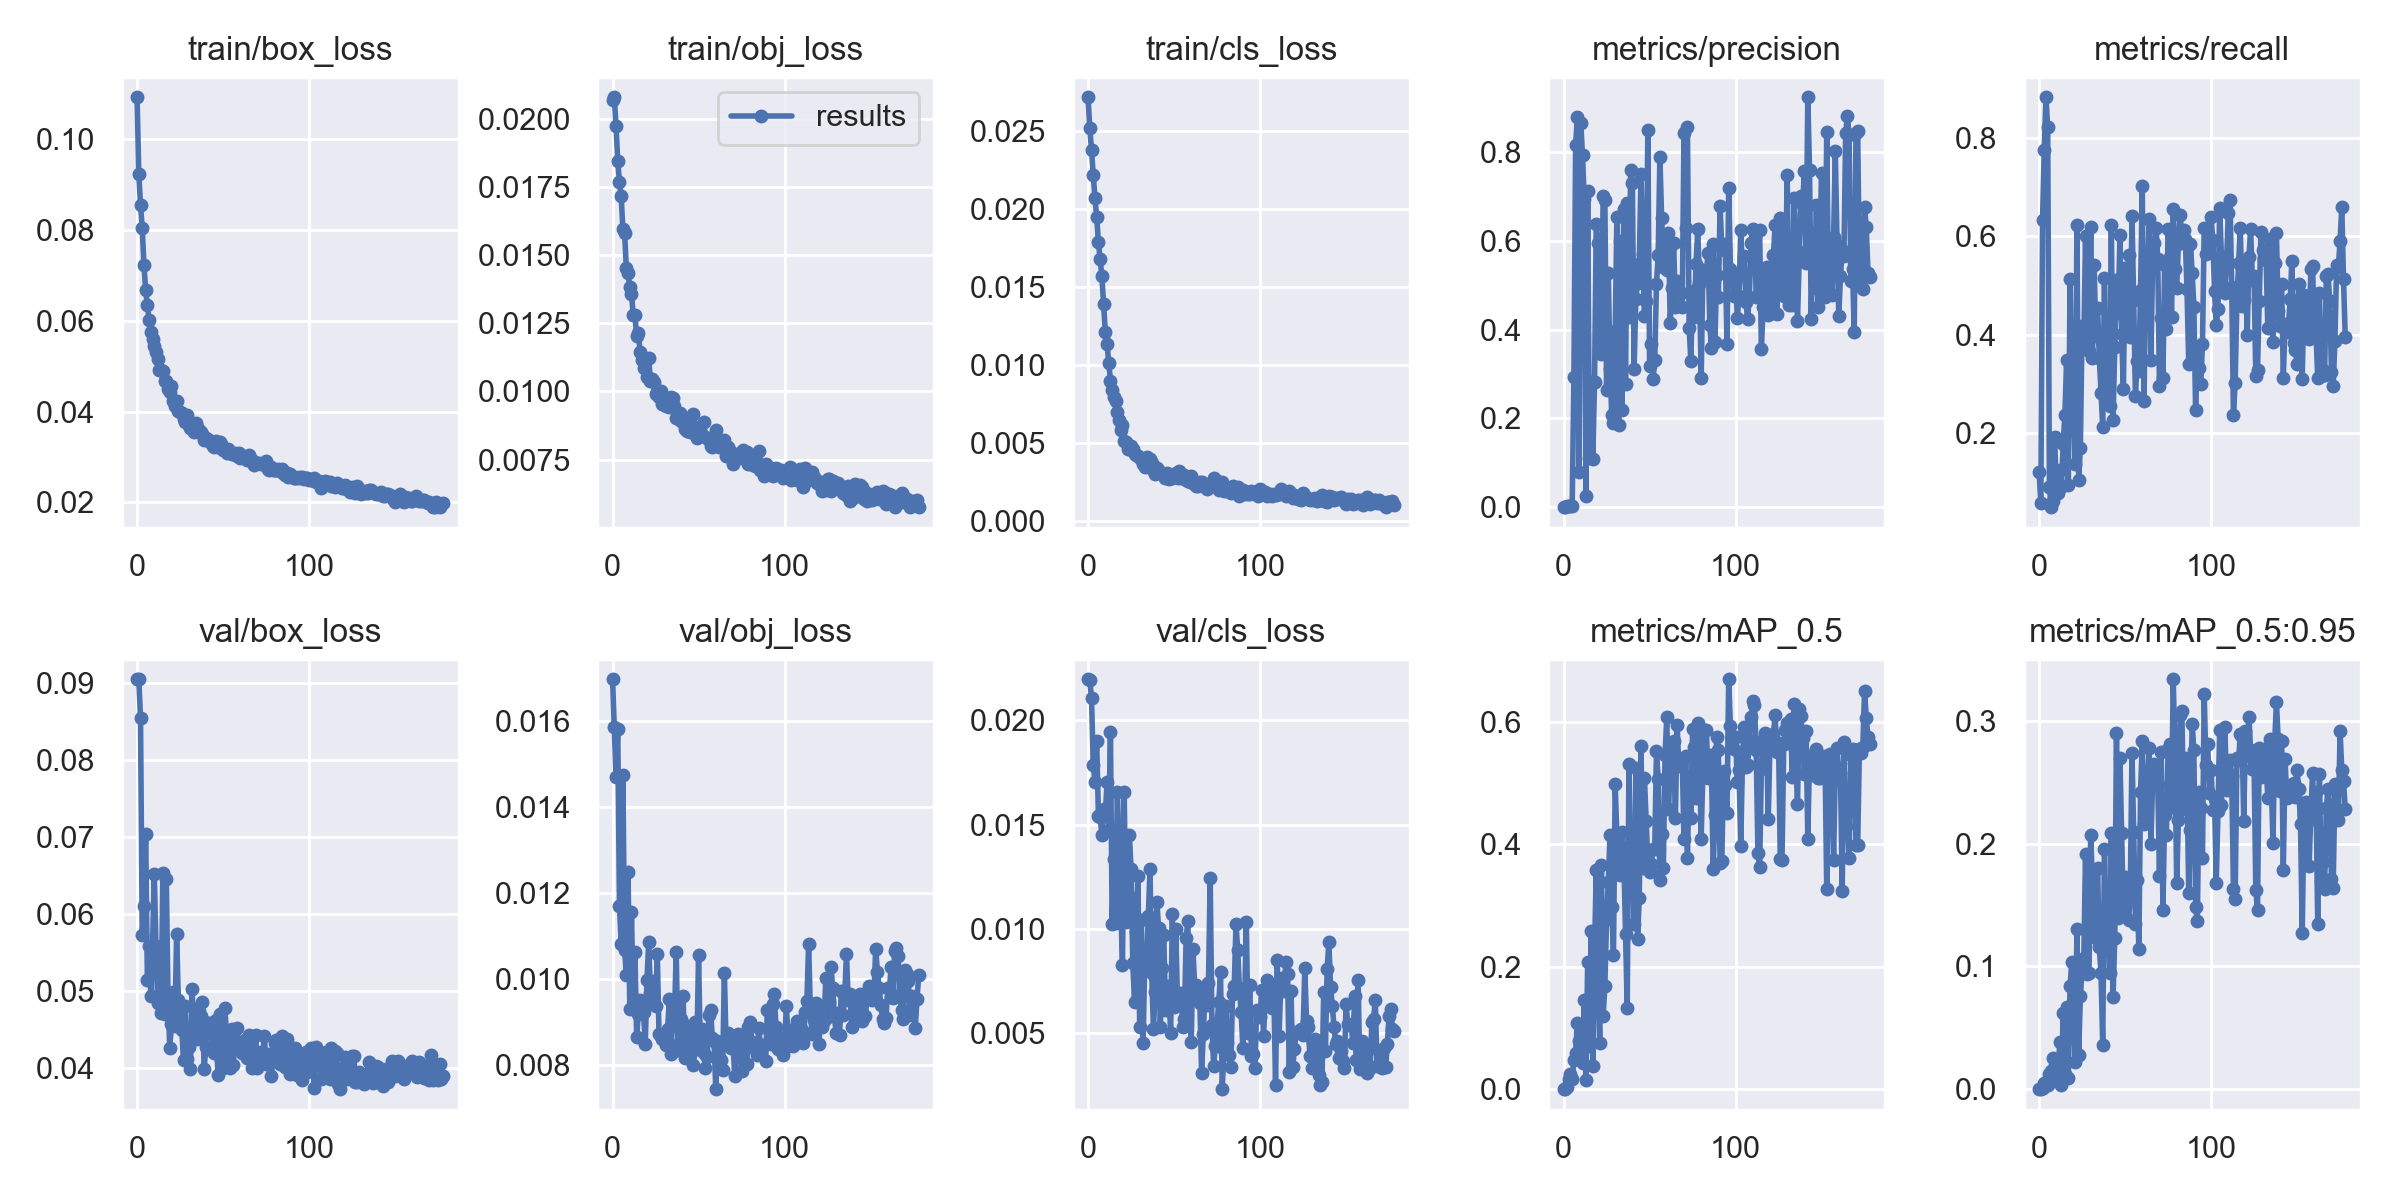

Source data for this figure (header and first rows):
epoch, train/box_loss, train/obj_loss, train/cls_loss, metrics/precision, metrics/recall, metrics/mAP_0.5, metrics/mAP_0.5:0.95, val/box_loss, val/obj_loss, val/cls_loss, x/lr0, x/lr1, x/lr2
0, 0.1093, 0.02068, 0.02716, 0.0002682, 0.1208, 0.0002124, 8.098e-05, 0.09047, 0.01698, 0.02197, 0.0031, 0.0031, 0.0721
1, 0.09246, 0.02078, 0.02516, 0.0001279, 0.05833, 8.9606e-05, 2.3799e-05, 0.09045, 0.01586, 0.02192, 0.006272, 0.006272, 0.04327
2, 0.08558, 0.01974, 0.02379, 0.001827, 0.6324, 0.003566, 0.0008761, 0.08546, 0.01472, 0.02106, 0.009414, 0.009414, 0.01441
3, 0.08047, 0.01846, 0.02219, 0.001927, 0.775, 0.01688, 0.00488, 0.05722, 0.01582, 0.01785, 0.009865, 0.009865, 0.009865
4, 0.07236, 0.01767, 0.02071, 0.002279, 0.8821, 0.02433, 0.004833, 0.06106, 0.01171, 0.01706, 0.009865, 0.009865, 0.009865
5, 0.06672, 0.01716, 0.01948, 0.00218, 0.8208, 0.01624, 0.003176, 0.07034, 0.01083, 0.019, 0.00982, 0.00982, 0.00982
6, 0.0635, 0.01593, 0.01789, 0.2922, 0.09167, 0.04776, 0.01221, 0.05143, 0.01474, 0.01543, 0.009775, 0.009775, 0.009775
7, 0.06022, 0.01581, 0.01683, 0.8151, 0.05, 0.05934, 0.01443, 0.05575, 0.01068, 0.01537, 0.00973, 0.00973, 0.00973
8, 0.05749, 0.01451, 0.0157, 0.8786, 0.0625, 0.1081, 0.02546, 0.04925, 0.0101, 0.01452, 0.009685, 0.009685, 0.009685
9, 0.0561, 0.01434, 0.01391, 0.07849, 0.1915, 0.07872, 0.01944, 0.05597, 0.01248, 0.01573, 0.00964, 0.00964, 0.00964
10, 0.0544, 0.01381, 0.01214, 0.8653, 0.0928, 0.09415, 0.01816, 0.06513, 0.009312, 0.01541, 0.009595, 0.009595, 0.009595
11, 0.05325, 0.01356, 0.01135, 0.7928, 0.07917, 0.04198, 0.00999, 0.05583, 0.01156, 0.01702, 0.00955, 0.00955, 0.00955
12, 0.05162, 0.01282, 0.01015, 0.6952, 0.1244, 0.1458, 0.03865, 0.04843, 0.009384, 0.01473, 0.009505, 0.009505, 0.009505
13, 0.0491, 0.01278, 0.008986, 0.02547, 0.09009, 0.01453, 0.003766, 0.0551, 0.01063, 0.01942, 0.00946, 0.00946, 0.00946
14, 0.04921, 0.01203, 0.008394, 0.7126, 0.1775, 0.2075, 0.06219, 0.04711, 0.008656, 0.01022, 0.009415, 0.009415, 0.009415
15, 0.04904, 0.01213, 0.00797, 0.1107, 0.2377, 0.07051, 0.01253, 0.06529, 0.009197, 0.01336, 0.00937, 0.00937, 0.00937
16, 0.04673, 0.01146, 0.007723, 0.2829, 0.3487, 0.2578, 0.06725, 0.04699, 0.009519, 0.01029, 0.009325, 0.009325, 0.009325
17, 0.04682, 0.01114, 0.006976, 0.109, 0.0945, 0.03749, 0.009462, 0.06456, 0.00945, 0.01656, 0.00928, 0.00928, 0.00928
18, 0.04507, 0.01085, 0.00645, 0.2824, 0.5137, 0.2277, 0.08403, 0.04886, 0.009235, 0.01401, 0.009235, 0.009235, 0.009235
19, 0.04442, 0.01116, 0.005804, 0.6374, 0.2737, 0.3579, 0.1036, 0.04259, 0.008502, 0.01114, 0.00919, 0.00919, 0.00919
20, 0.04559, 0.01053, 0.006163, 0.596, 0.2469, 0.1923, 0.05957, 0.04562, 0.009976, 0.008267, 0.009145, 0.009145, 0.009145
21, 0.04227, 0.01122, 0.005152, 0.3674, 0.1369, 0.07478, 0.02246, 0.04985, 0.01088, 0.01658, 0.0091, 0.0091, 0.0091
22, 0.04132, 0.01039, 0.005069, 0.3461, 0.6233, 0.3663, 0.1305, 0.04548, 0.009688, 0.0103, 0.009055, 0.009055, 0.009055
23, 0.04244, 0.01045, 0.004627, 0.7015, 0.1042, 0.1193, 0.02808, 0.05738, 0.00996, 0.01164, 0.00901, 0.00901, 0.00901
24, 0.04006, 0.01035, 0.004628, 0.6924, 0.1708, 0.1678, 0.07569, 0.04878, 0.009422, 0.01448, 0.008965, 0.008965, 0.008965
25, 0.04003, 0.009896, 0.004835, 0.2639, 0.4175, 0.2778, 0.09667, 0.04588, 0.00938, 0.01287, 0.00892, 0.00892, 0.00892
26, 0.03964, 0.009978, 0.00463, 0.5278, 0.381, 0.3383, 0.107, 0.04495, 0.01059, 0.008334, 0.008875, 0.008875, 0.008875
27, 0.03849, 0.009811, 0.004275, 0.3112, 0.5999, 0.4153, 0.1918, 0.04099, 0.008724, 0.006493, 0.00883, 0.00883, 0.00883
28, 0.0378, 0.01001, 0.004202, 0.2071, 0.383, 0.2971, 0.09399, 0.04806, 0.008672, 0.009855, 0.008785, 0.008785, 0.008785
29, 0.03937, 0.00955, 0.004158, 0.1885, 0.3679, 0.219, 0.09428, 0.04109, 0.008609, 0.01253, 0.00874, 0.00874, 0.00874
30, 0.03779, 0.009555, 0.004011, 0.3959, 0.6188, 0.4976, 0.2071, 0.0427, 0.008584, 0.005273, 0.008695, 0.008695, 0.008695
31, 0.0363, 0.009447, 0.003949, 0.6546, 0.3534, 0.4119, 0.1668, 0.03989, 0.008461, 0.01042, 0.00865, 0.00865, 0.00865
32, 0.03731, 0.009488, 0.00366, 0.1849, 0.541, 0.3596, 0.1345, 0.05026, 0.008837, 0.004514, 0.008605, 0.008605, 0.008605
33, 0.03543, 0.009416, 0.003471, 0.5992, 0.398, 0.3503, 0.123, 0.0445, 0.009546, 0.008767, 0.00856, 0.00856, 0.00856
34, 0.0375, 0.009786, 0.004109, 0.2192, 0.4548, 0.4205, 0.1803, 0.04769, 0.008255, 0.008264, 0.008515, 0.008515, 0.008515
35, 0.03655, 0.009756, 0.003817, 0.6712, 0.3537, 0.38, 0.1157, 0.04379, 0.009447, 0.01062, 0.00847, 0.00847, 0.00847
36, 0.03603, 0.009452, 0.00397, 0.277, 0.2817, 0.2539, 0.09445, 0.04736, 0.009141, 0.01287, 0.008425, 0.008425, 0.008425
37, 0.0356, 0.009014, 0.003694, 0.686, 0.2125, 0.133, 0.03622, 0.04673, 0.01064, 0.007862, 0.00838, 0.00838, 0.00838
38, 0.03517, 0.009081, 0.0033, 0.4285, 0.5152, 0.5307, 0.1953, 0.04851, 0.008355, 0.005167, 0.008335, 0.008335, 0.008335
39, 0.03386, 0.009211, 0.003037, 0.7594, 0.2833, 0.3278, 0.1348, 0.03986, 0.008545, 0.006975, 0.00829, 0.00829, 0.00829
40, 0.03413, 0.008927, 0.003397, 0.7305, 0.275, 0.3861, 0.1365, 0.04263, 0.009079, 0.01129, 0.008245, 0.008245, 0.008245
41, 0.03385, 0.009017, 0.003233, 0.3121, 0.256, 0.2692, 0.09473, 0.04586, 0.00962, 0.01003, 0.0082, 0.0082, 0.0082
42, 0.03371, 0.008632, 0.003145, 0.4696, 0.6225, 0.5246, 0.2088, 0.04575, 0.008169, 0.005293, 0.008155, 0.008155, 0.008155
43, 0.03306, 0.008542, 0.00299, 0.5051, 0.2274, 0.2445, 0.07493, 0.04524, 0.008914, 0.008114, 0.00811, 0.00811, 0.00811
44, 0.03249, 0.008725, 0.002919, 0.5478, 0.3748, 0.312, 0.123, 0.04242, 0.008695, 0.009693, 0.008065, 0.008065, 0.008065
45, 0.0322, 0.008501, 0.002735, 0.7497, 0.5116, 0.5608, 0.2904, 0.04197, 0.008229, 0.006099, 0.00802, 0.00802, 0.00802
46, 0.03345, 0.008766, 0.003089, 0.5708, 0.4438, 0.3608, 0.1392, 0.04625, 0.008788, 0.007241, 0.007975, 0.007975, 0.007975
47, 0.0323, 0.009188, 0.002697, 0.4299, 0.6016, 0.5084, 0.2697, 0.03903, 0.008006, 0.00685, 0.00793, 0.00793, 0.00793
48, 0.0334, 0.008604, 0.002891, 0.4648, 0.4007, 0.4386, 0.2089, 0.04701, 0.009004, 0.004973, 0.007885, 0.007885, 0.007885
49, 0.03282, 0.008288, 0.002781, 0.8497, 0.2889, 0.3707, 0.1458, 0.041, 0.008382, 0.0107, 0.00784, 0.00784, 0.00784
50, 0.03165, 0.008567, 0.002925, 0.3174, 0.5351, 0.355, 0.1732, 0.03991, 0.01056, 0.006232, 0.007795, 0.007795, 0.007795
51, 0.03152, 0.008406, 0.003089, 0.3668, 0.4189, 0.3684, 0.1641, 0.0477, 0.008388, 0.009981, 0.00775, 0.00775, 0.00775
52, 0.03085, 0.008387, 0.002767, 0.2879, 0.5616, 0.3929, 0.1378, 0.04453, 0.008847, 0.006373, 0.007705, 0.007705, 0.007705
53, 0.03184, 0.008875, 0.003185, 0.3307, 0.3952, 0.3925, 0.1583, 0.04205, 0.008291, 0.006855, 0.00766, 0.00766, 0.00766
54, 0.03085, 0.008329, 0.002752, 0.5025, 0.6408, 0.5515, 0.2743, 0.03996, 0.007937, 0.006929, 0.007615, 0.007615, 0.007615
55, 0.03071, 0.008293, 0.002936, 0.5676, 0.4706, 0.5071, 0.2098, 0.04509, 0.008188, 0.005301, 0.00757, 0.00757, 0.00757
56, 0.03075, 0.008223, 0.002966, 0.7886, 0.275, 0.341, 0.1342, 0.04036, 0.009159, 0.005657, 0.007525, 0.007525, 0.007525
57, 0.03092, 0.008002, 0.002612, 0.6521, 0.3466, 0.4164, 0.1705, 0.04494, 0.009282, 0.00955, 0.00748, 0.00748, 0.00748
58, 0.03028, 0.007973, 0.00258, 0.5402, 0.3265, 0.3617, 0.114, 0.04513, 0.008635, 0.01038, 0.007435, 0.007435, 0.007435
59, 0.03081, 0.008188, 0.002531, 0.5432, 0.4914, 0.5463, 0.2421, 0.04286, 0.008559, 0.006691, 0.00739, 0.00739, 0.00739
... 119 more rows
